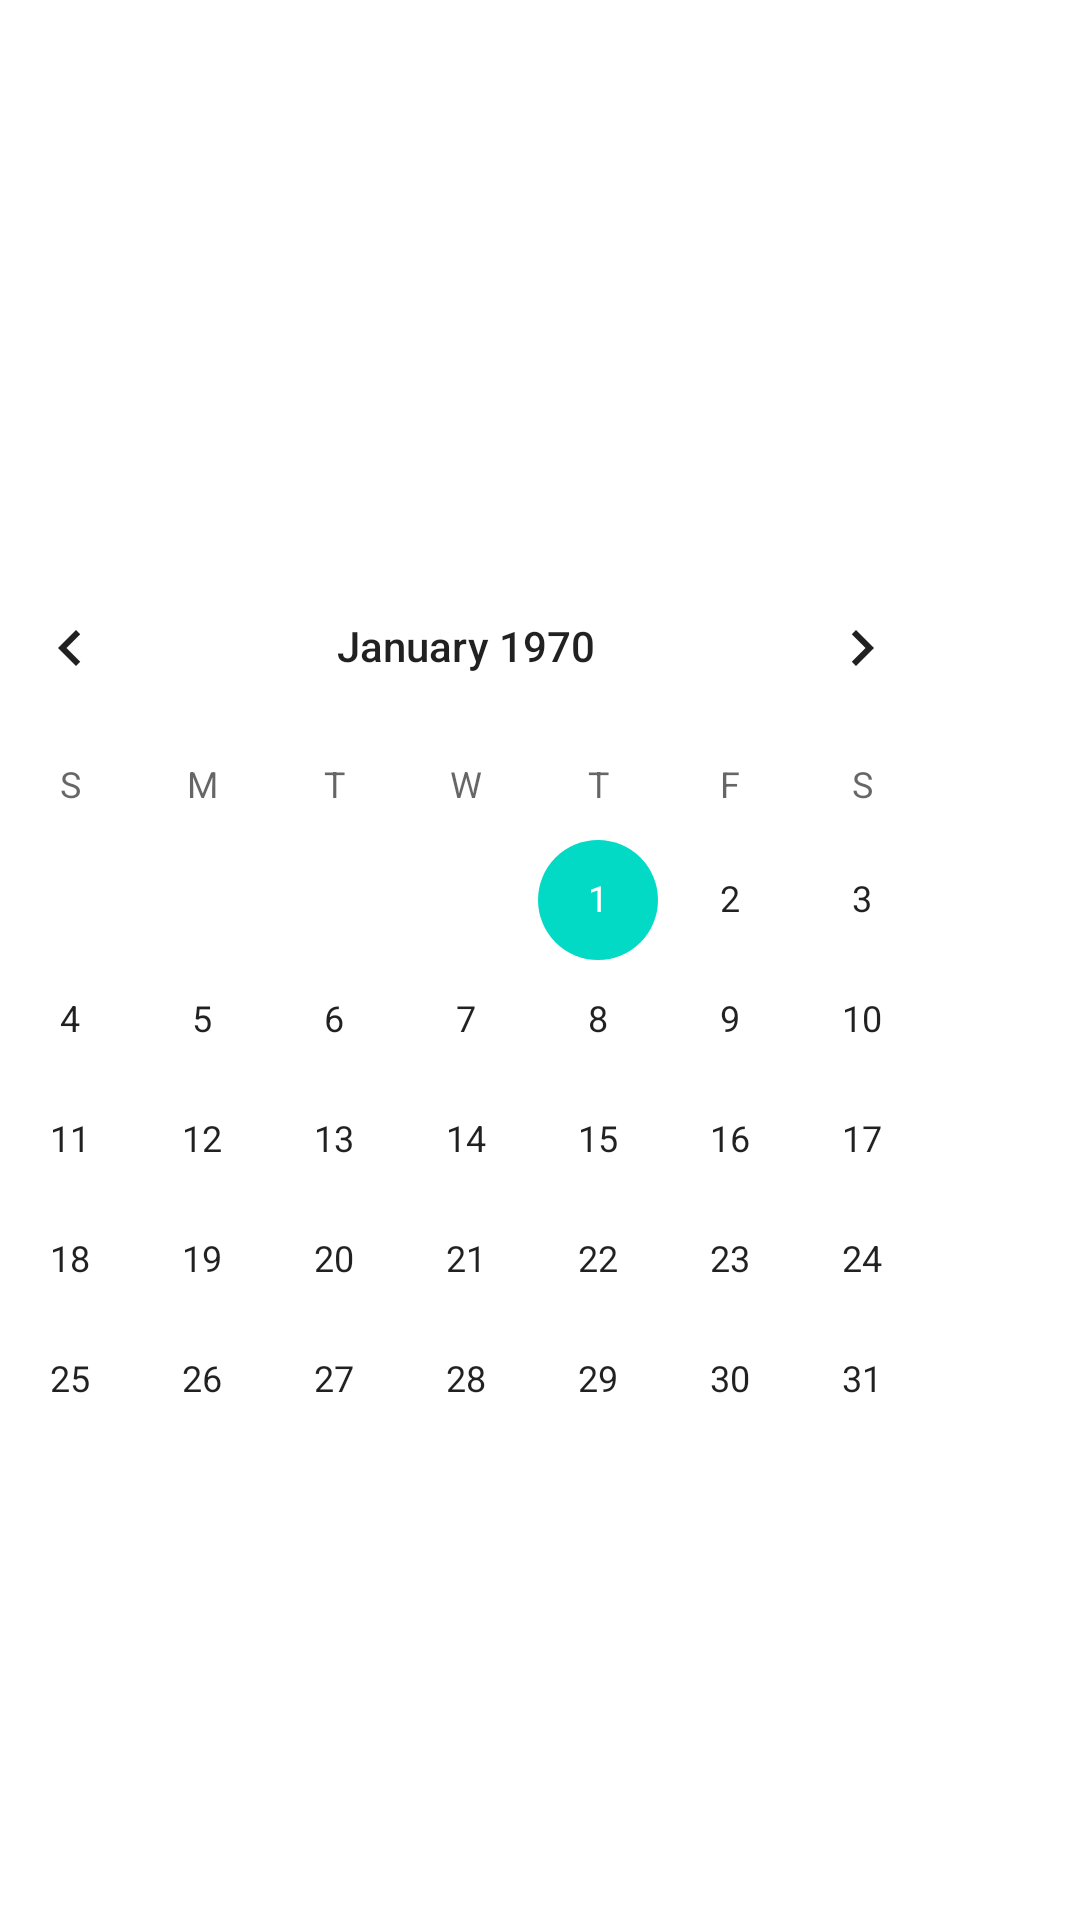

Layout XML and referenced resources for this Android screen:
<!-- AndroidManifest.xml: application theme Theme.Examine1 -->
<!-- res/layout/activity_second.xml -->
<?xml version="1.0" encoding="utf-8"?>
<androidx.constraintlayout.widget.ConstraintLayout xmlns:android="http://schemas.android.com/apk/res/android"
    xmlns:app="http://schemas.android.com/apk/res-auto"
    xmlns:tools="http://schemas.android.com/tools"
    android:layout_width="match_parent"
    android:layout_height="match_parent"
    tools:context=".view.SecondActivity">

    <CalendarView
        android:id="@+id/calendarView"
        android:layout_width="wrap_content"
        android:layout_height="wrap_content"
        android:layout_marginEnd="31dp"
        android:layout_marginBottom="120dp"
        app:layout_constraintBottom_toBottomOf="parent"
        app:layout_constraintEnd_toEndOf="parent" />

</androidx.constraintlayout.widget.ConstraintLayout>
<!-- resources referenced by this layout -->
<resources>
  <style name="Theme.Examine1" parent="Theme.MaterialComponents.DayNight.DarkActionBar">
          
          <item name="colorPrimary">@color/purple_500</item>
          <item name="colorPrimaryVariant">@color/purple_700</item>
          <item name="colorOnPrimary">@color/white</item>
          
          <item name="colorSecondary">@color/teal_200</item>
          <item name="colorSecondaryVariant">@color/teal_700</item>
          <item name="colorOnSecondary">@color/black</item>
          
          <item name="android:statusBarColor">?attr/colorPrimaryVariant</item>
          
      </style>
  <!-- not gathered from this repository: default colours our renderer supplied (Android Studio template values) -->
  <color name="purple_500">#FF6200EE</color>
  <color name="purple_700">#FF3700B3</color>
  <color name="teal_200">#FF03DAC5</color>
  <color name="teal_700">#FF018786</color>
  <color name="black">#FF000000</color>
  <color name="white">#FFFFFFFF</color>
</resources>
